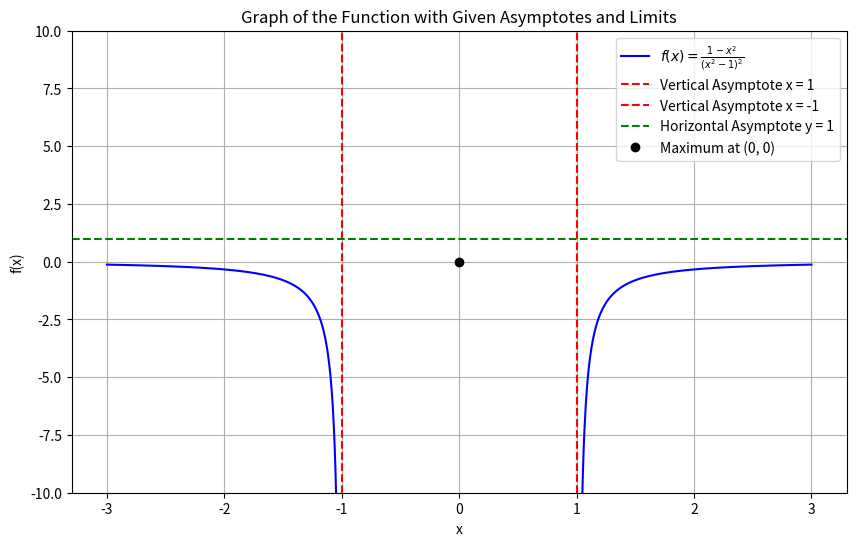

Write Python code to recreate this figure.
import numpy as np
import matplotlib.pyplot as plt

# Define the function
def f(x):
    return (1 - x**2) / ((x**2 - 1)**2)

# Define x values, avoiding vertical asymptotes at x = ±1
x = np.linspace(-3, 3, 1000)
x = x[np.abs(x) > 1.01]  # avoid values too close to x = ±1

# Plot the function
plt.figure(figsize=(10, 6))
plt.plot(x, f(x), label=r"$f(x) = \frac{1 - x^2}{(x^2 - 1)^2}$", color='blue')

# Asymptotes
plt.axvline(x=1, color='red', linestyle='--', label='Vertical Asymptote x = 1')
plt.axvline(x=-1, color='red', linestyle='--', label='Vertical Asymptote x = -1')
plt.axhline(y=1, color='green', linestyle='--', label='Horizontal Asymptote y = 1')

# Max point
plt.plot(0, 0, 'ko', label='Maximum at (0, 0)')

# Formatting
plt.title("Graph of the Function with Given Asymptotes and Limits")
plt.xlabel("x")
plt.ylabel("f(x)")
plt.ylim(-10, 10)
plt.grid(True)
plt.legend()
plt.show()
